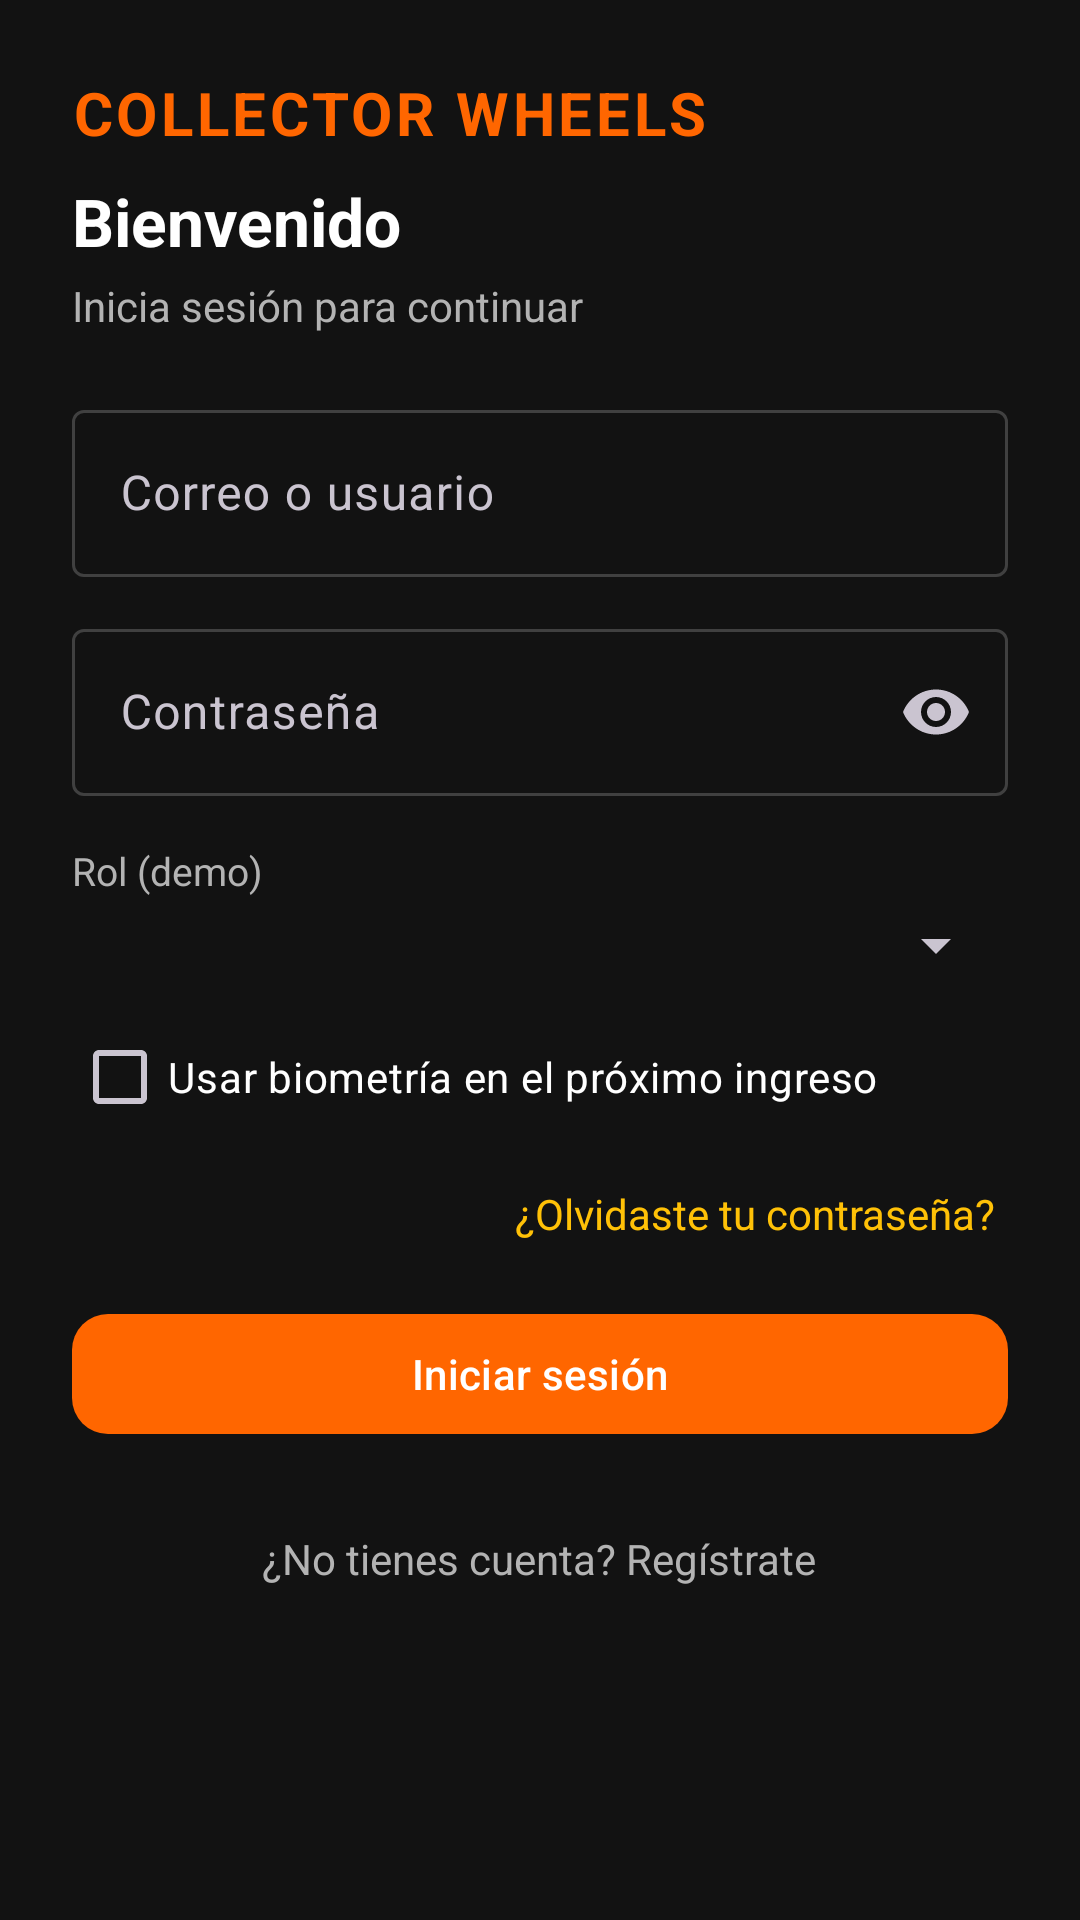

Android layout source for this screen:
<!-- AndroidManifest.xml: application theme Theme.CollectorWheels -->
<!-- res/layout/fragment_login.xml -->
<?xml version="1.0" encoding="utf-8"?>
<ScrollView xmlns:android="http://schemas.android.com/apk/res/android"
    xmlns:app="http://schemas.android.com/apk/res-auto"
    xmlns:tools="http://schemas.android.com/tools"
    android:layout_width="match_parent"
    android:layout_height="match_parent"
    android:fillViewport="true"
    android:padding="24dp">

    <LinearLayout
        android:layout_width="match_parent"
        android:layout_height="wrap_content"
        android:orientation="vertical">

        <TextView
            android:layout_width="wrap_content"
            android:layout_height="wrap_content"
            android:letterSpacing="0.06"
            android:text="COLLECTOR WHEELS"
            android:textColor="@color/brand_orange"
            android:textSize="20sp"
            android:textStyle="bold" />

        <TextView
            android:layout_width="wrap_content"
            android:layout_height="wrap_content"
            android:layout_marginTop="8dp"
            android:text="@string/login_title"
            android:textColor="@color/on_surface"
            android:textSize="22sp"
            android:textStyle="bold" />

        <TextView
            android:layout_width="wrap_content"
            android:layout_height="wrap_content"
            android:layout_marginTop="4dp"
            android:text="@string/login_subtitle"
            android:textColor="@color/on_surface_muted"
            android:textSize="14sp" />

        <com.google.android.material.textfield.TextInputLayout
            android:layout_width="match_parent"
            android:layout_height="wrap_content"
            android:layout_marginTop="20dp"
            android:hint="@string/hint_email"
            app:boxBackgroundMode="outline">

            <com.google.android.material.textfield.TextInputEditText
                android:id="@+id/login_email"
                android:layout_width="match_parent"
                android:layout_height="wrap_content"
                android:inputType="textEmailAddress"
                tools:text="demo@cw.com" />
        </com.google.android.material.textfield.TextInputLayout>

        <com.google.android.material.textfield.TextInputLayout
            android:id="@+id/login_password_layout"
            android:layout_width="match_parent"
            android:layout_height="wrap_content"
            android:layout_marginTop="12dp"
            android:hint="@string/hint_password"
            app:boxBackgroundMode="outline"
            app:endIconMode="password_toggle">

            <com.google.android.material.textfield.TextInputEditText
                android:id="@+id/login_password"
                android:layout_width="match_parent"
                android:layout_height="wrap_content"
                android:inputType="textPassword" />
        </com.google.android.material.textfield.TextInputLayout>

        <TextView
            android:layout_width="wrap_content"
            android:layout_height="wrap_content"
            android:layout_marginTop="16dp"
            android:text="@string/role_label"
            android:textColor="@color/on_surface_muted"
            android:textSize="13sp" />

        <Spinner
            android:id="@+id/login_role_spinner"
            android:layout_width="match_parent"
            android:layout_height="wrap_content"
            android:layout_marginTop="4dp" />

        <com.google.android.material.checkbox.MaterialCheckBox
            android:id="@+id/login_biometric"
            android:layout_width="match_parent"
            android:layout_height="wrap_content"
            android:layout_marginTop="8dp"
            android:text="@string/biometric_login_next"
            android:textColor="@color/on_surface" />

        <TextView
            android:id="@+id/login_forgot"
            android:layout_width="wrap_content"
            android:layout_height="wrap_content"
            android:layout_gravity="end"
            android:layout_marginTop="8dp"
            android:padding="4dp"
            android:text="@string/forgot_password"
            android:textColor="@color/brand_yellow" />

        <com.google.android.material.button.MaterialButton
            android:id="@+id/login_submit"
            android:layout_width="match_parent"
            android:layout_height="wrap_content"
            android:layout_marginTop="16dp"
            android:text="@string/action_login"
            app:cornerRadius="12dp" />

        <TextView
            android:id="@+id/login_register"
            android:layout_width="wrap_content"
            android:layout_height="wrap_content"
            android:layout_gravity="center_horizontal"
            android:layout_marginTop="20dp"
            android:padding="8dp"
            android:text="@string/register_prompt"
            android:textColor="@color/on_surface_muted" />
    </LinearLayout>
</ScrollView>
<!-- resources referenced by this layout -->
<resources>
  <color name="brand_orange">#FFFF6600</color>
  <color name="brand_yellow">#FFFFC107</color>
  <color name="on_surface">#FFFFFFFF</color>
  <color name="on_surface_muted">#FFB3B3B3</color>
  <string name="action_login">Iniciar sesión</string>
  <string name="biometric_login_next">Usar biometría en el próximo ingreso</string>
  <string name="forgot_password">¿Olvidaste tu contraseña?</string>
  <string name="hint_email">Correo o usuario</string>
  <string name="hint_password">Contraseña</string>
  <string name="login_subtitle">Inicia sesión para continuar</string>
  <string name="login_title">Bienvenido</string>
  <string name="register_prompt">¿No tienes cuenta? Regístrate</string>
  <string name="role_label">Rol (demo)</string>
  <style name="Theme.CollectorWheels" parent="Base.Theme.CollectorWheels" />
  <style name="Base.Theme.CollectorWheels" parent="Theme.Material3.Dark.NoActionBar">
          <item name="colorPrimary">@color/brand_orange</item>
          <item name="colorOnPrimary">@color/white</item>
          <item name="colorPrimaryContainer">@color/surface_variant</item>
          <item name="colorOnPrimaryContainer">@color/on_surface</item>
          <item name="colorSecondary">@color/brand_yellow</item>
          <item name="colorOnSecondary">@color/black</item>
          <item name="android:colorBackground">@color/background</item>
          <item name="colorSurface">@color/surface</item>
          <item name="colorOnSurface">@color/on_surface</item>
          <item name="colorOutline">@color/outline</item>
          <item name="android:statusBarColor">@color/background</item>
          <item name="android:navigationBarColor">@color/background</item>
          <item name="android:windowLightStatusBar" tools:targetApi="m">false</item>
      </style>
  <color name="white">#FFFFFFFF</color>
  <color name="surface_variant">#FF2C2C2C</color>
  <color name="black">#FF000000</color>
  <color name="background">#FF121212</color>
  <color name="surface">#FF1E1E1E</color>
  <color name="outline">#FF404040</color>
</resources>
